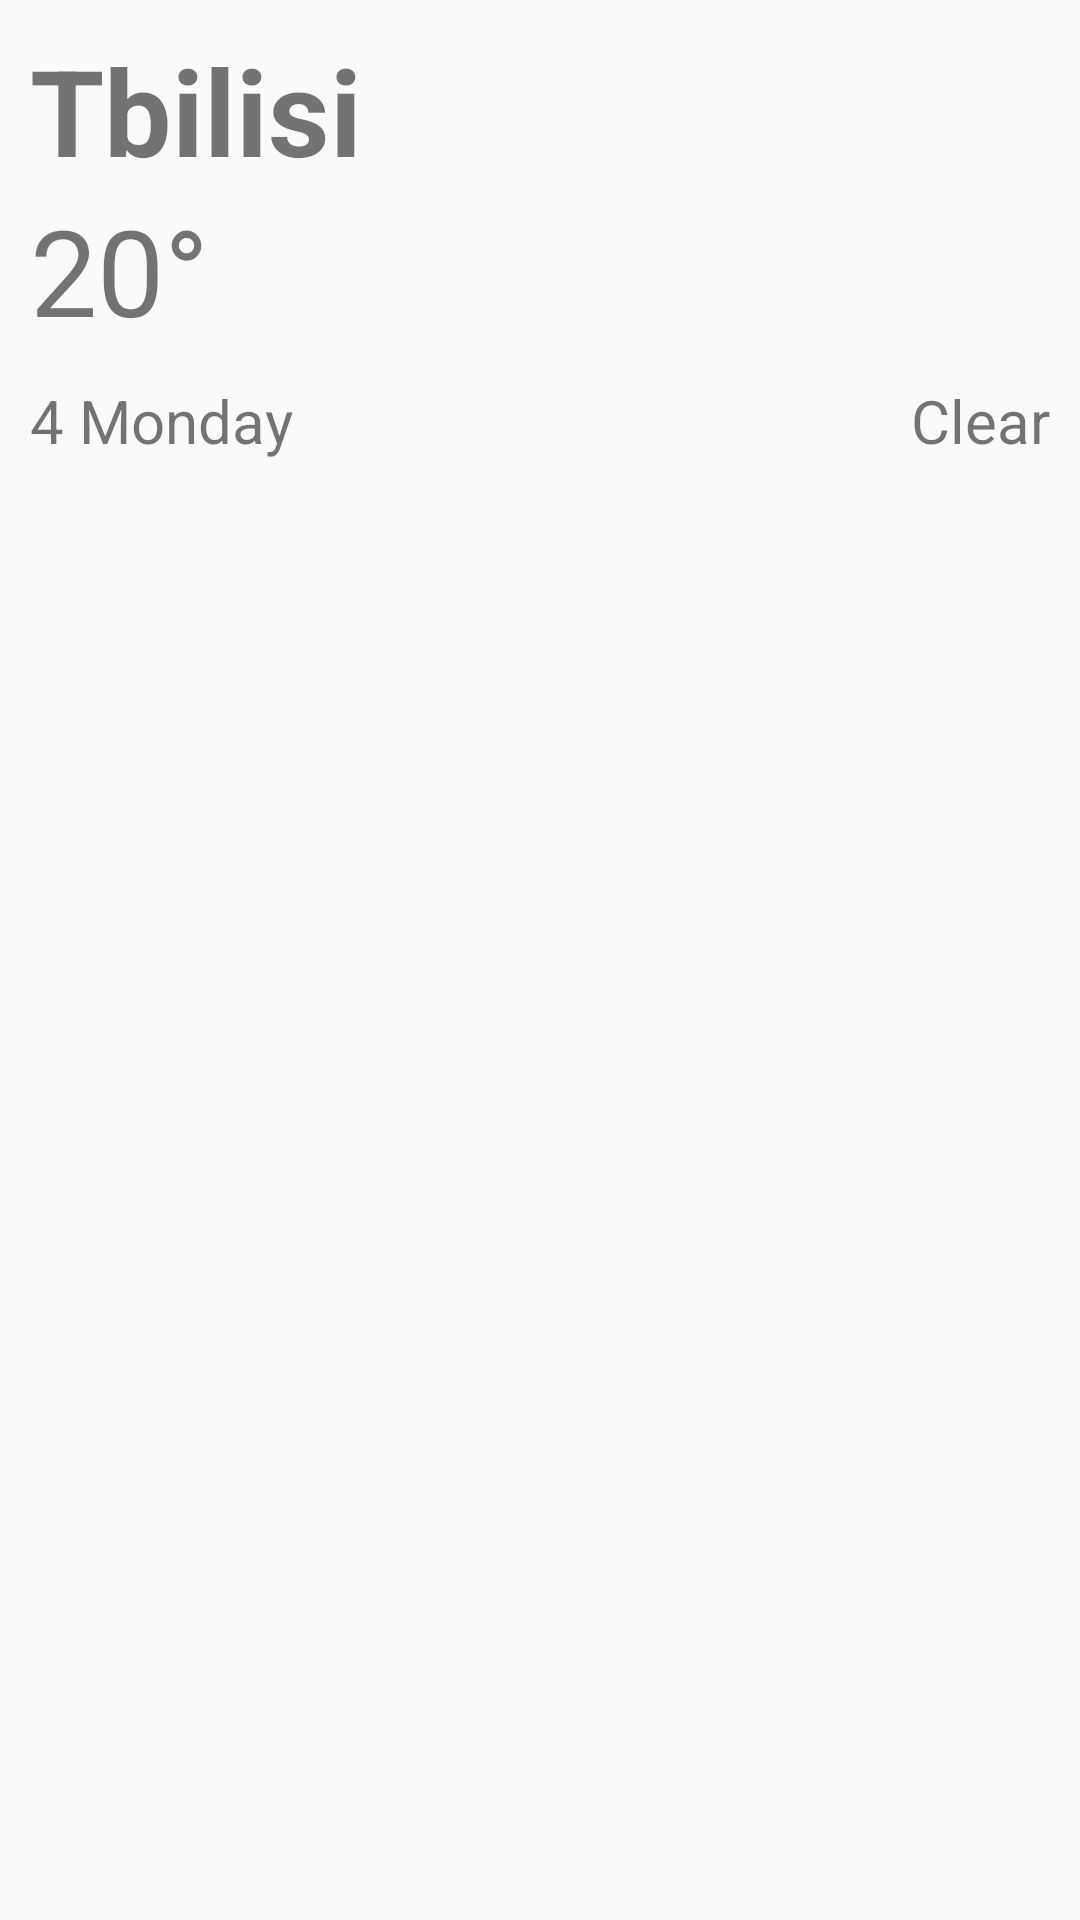

The Android layout XML behind this screen, and the referenced resources:
<!-- AndroidManifest.xml: application theme AppTheme -->
<!-- res/layout/currently_forecast_list_item.xml -->
<?xml version="1.0" encoding="utf-8"?>
<RelativeLayout xmlns:android="http://schemas.android.com/apk/res/android"
    android:layout_width="match_parent"
    android:layout_height="match_parent"
    android:padding="5dp"
    android:elevation="7dp"
    android:orientation="vertical">

    <TextView
        android:id="@+id/currently_forecast_list_item_city"
        android:layout_width="wrap_content"
        android:layout_height="wrap_content"
        android:layout_marginLeft="5dp"
        android:layout_marginTop="5dp"
        android:text="Tbilisi"
        android:textSize="40sp"
        android:textStyle="bold" />

    <TextView
        android:id="@+id/currently_forecast_list_item_temperature"
        android:layout_width="wrap_content"
        android:layout_height="wrap_content"
        android:layout_below="@id/currently_forecast_list_item_city"
        android:layout_marginLeft="5dp"
        android:text="20°"
        android:textSize="40sp" />

    <ImageView
        android:id="@+id/currently_forecast_list_item_icon"
        android:layout_width="70dp"
        android:layout_height="70dp"
        android:layout_alignParentRight="true"
        android:layout_marginLeft="5dp"
        android:layout_marginTop="5dp" />

    <TextView
        android:id="@+id/currently_forecast_list_item_date"
        android:layout_width="wrap_content"
        android:text="4 Monday"
        android:layout_marginLeft="5dp"
        android:layout_marginTop="10dp"
        android:textSize="20sp"
        android:layout_below="@id/currently_forecast_list_item_temperature"
        android:layout_height="wrap_content" />

    <TextView
        android:id="@+id/currently_forecast_list_item_summary"
        android:layout_width="wrap_content"
        android:text="Clear"
        android:layout_marginTop="10dp"
        android:textSize="20sp"
        android:layout_marginRight="5dp"
        android:layout_alignParentRight="true"
        android:layout_alignBaseline="@id/currently_forecast_list_item_date"
        android:layout_height="wrap_content" />

</RelativeLayout>
<!-- resources referenced by this layout -->
<resources>
  <style name="AppTheme" parent="Theme.AppCompat.Light.DarkActionBar">
          
          <item name="colorPrimary">@color/colorPrimary</item>
          <item name="colorPrimaryDark">@color/colorPrimaryDark</item>
          <item name="colorAccent">@color/colorAccent</item>
  
      </style>
  <color name="colorPrimary">#607D8B</color>
  <color name="colorPrimaryDark">#455A64</color>
  <color name="colorAccent">#545152</color>
</resources>
